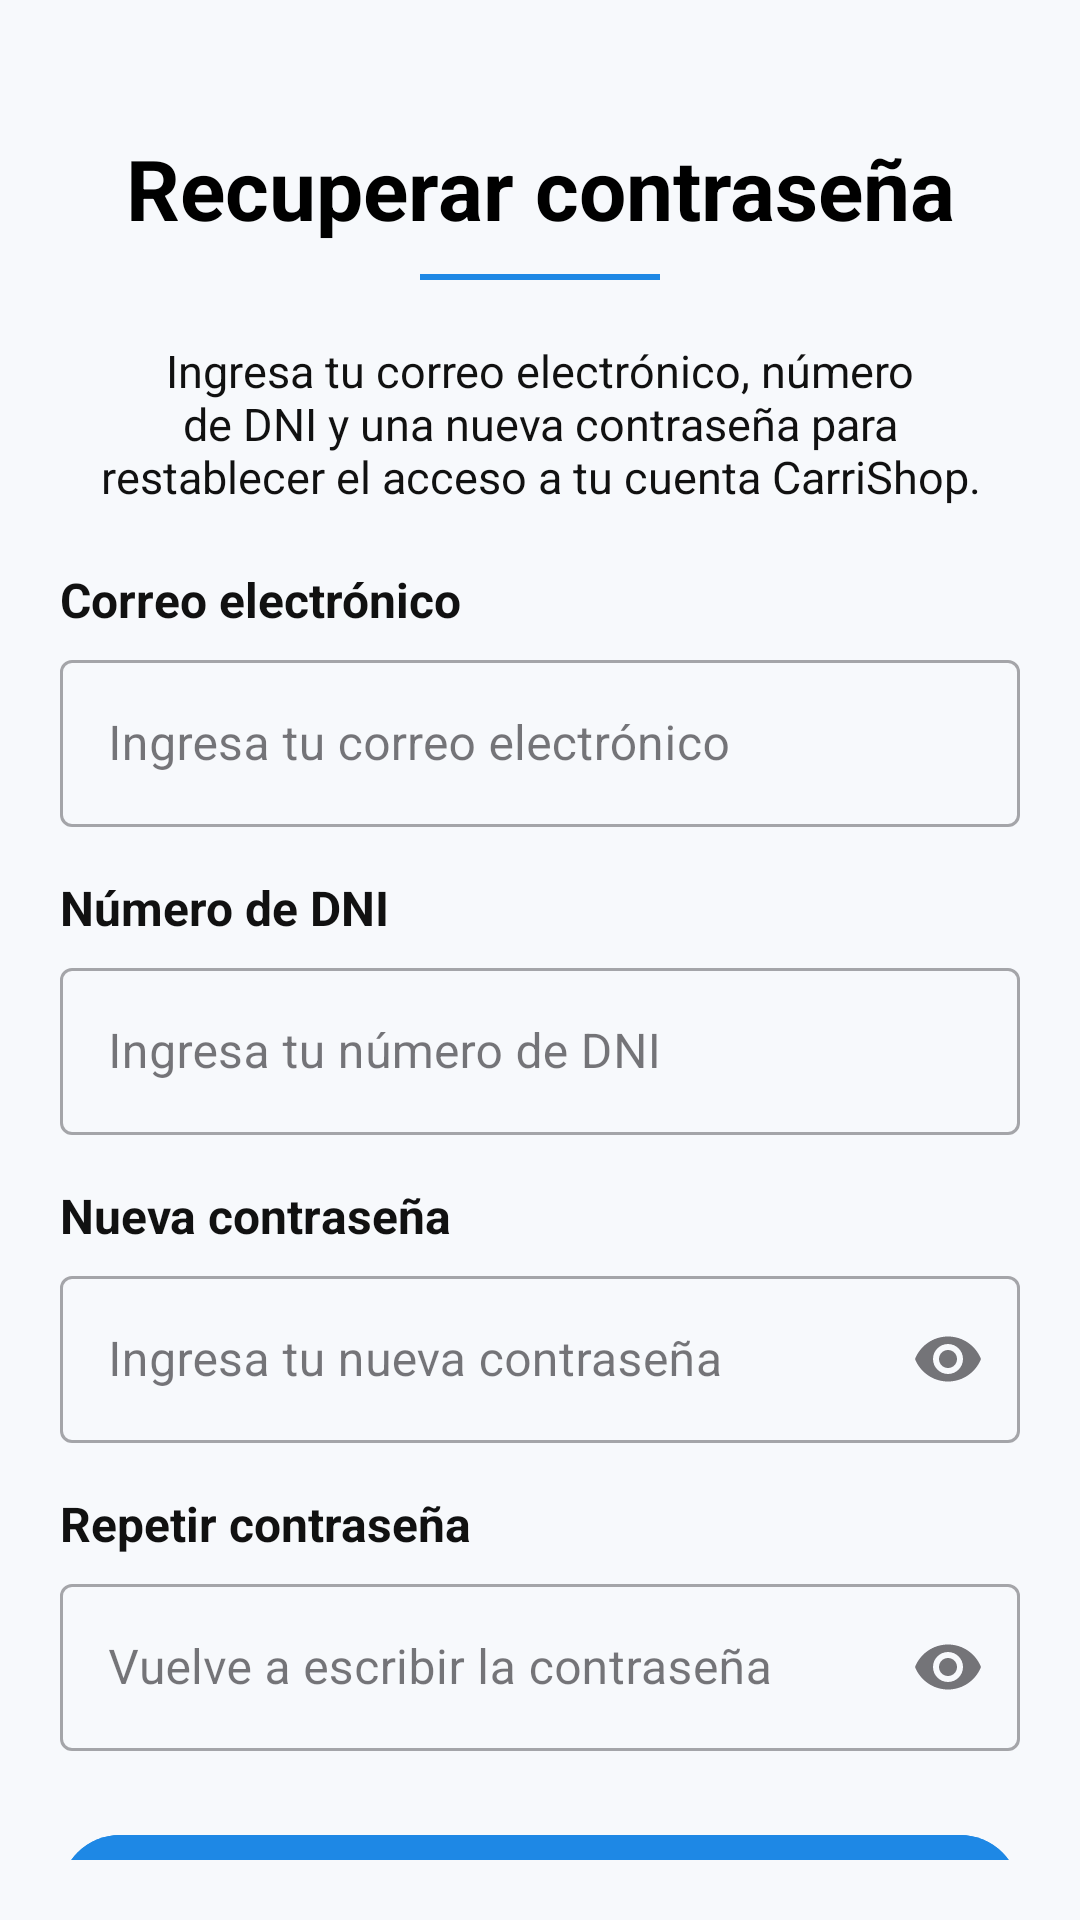

Here is an Android app screen rendered from its layout file. Give the layout XML and the strings, colors and styles it references.
<!-- AndroidManifest.xml: application theme Theme.Carrishop -->
<!-- res/layout/activity_olvide_contrasena.xml -->
<?xml version="1.0" encoding="utf-8"?>
<androidx.core.widget.NestedScrollView
    xmlns:android="http://schemas.android.com/apk/res/android"
    xmlns:app="http://schemas.android.com/apk/res-auto"
    android:layout_width="match_parent"
    android:layout_height="match_parent"
    android:background="@color/fondo"
    android:padding="20dp"
    android:fillViewport="true">

    <LinearLayout
        android:layout_width="match_parent"
        android:layout_height="wrap_content"
        android:orientation="vertical"
        android:gravity="center_horizontal">

        
        <TextView
            android:layout_width="match_parent"
            android:layout_height="wrap_content"
            android:text="Recuperar contraseña"
            android:textStyle="bold"
            android:textColor="@color/black"
            android:textSize="28sp"
            android:gravity="center"
            android:layout_marginTop="24dp"
            android:layout_marginBottom="10dp"/>

        
        <View
            android:layout_width="80dp"
            android:layout_height="2dp"
            android:background="@color/primario"
            android:layout_marginBottom="20dp"/>

        
        <TextView
            android:layout_width="match_parent"
            android:layout_height="wrap_content"
            android:text="Ingresa tu correo electrónico, número de DNI y una nueva contraseña para restablecer el acceso a tu cuenta CarriShop."
            android:textColor="@color/texto"
            android:textSize="15sp"
            android:gravity="center"
            android:paddingHorizontal="12dp"
            android:layout_marginBottom="20dp"/>

        
        <TextView
            android:layout_width="match_parent"
            android:layout_height="wrap_content"
            android:text="Correo electrónico"
            android:textStyle="bold"
            android:textColor="@color/texto"
            android:textSize="16sp"
            android:layout_marginBottom="4dp"/>

        <com.google.android.material.textfield.TextInputLayout
            style="@style/Widget.MaterialComponents.TextInputLayout.OutlinedBox"
            android:layout_width="match_parent"
            android:layout_height="wrap_content"
            android:hint="Ingresa tu correo electrónico"
            app:endIconDrawable="@drawable/ic_email"
        app:endIconTint="@color/primario">

        <com.google.android.material.textfield.TextInputEditText
            android:id="@+id/txtEmailRecuperar"
            android:layout_width="match_parent"
            android:layout_height="wrap_content"
            android:inputType="textEmailAddress"/>
    </com.google.android.material.textfield.TextInputLayout>


    
        <TextView
            android:layout_width="match_parent"
            android:layout_height="wrap_content"
            android:text="Número de DNI"
            android:textStyle="bold"
            android:textColor="@color/texto"
            android:textSize="16sp"
            android:layout_marginTop="16dp"
            android:layout_marginBottom="4dp"/>

        <com.google.android.material.textfield.TextInputLayout
            style="@style/Widget.MaterialComponents.TextInputLayout.OutlinedBox"
            android:layout_width="match_parent"
            android:layout_height="wrap_content"
            android:hint="Ingresa tu número de DNI">

            <com.google.android.material.textfield.TextInputEditText
                android:id="@+id/txtDniRecuperar"
                android:layout_width="match_parent"
                android:layout_height="wrap_content"
                android:inputType="number"
                android:maxLength="8"/>
        </com.google.android.material.textfield.TextInputLayout>

        
        <TextView
            android:layout_width="match_parent"
            android:layout_height="wrap_content"
            android:text="Nueva contraseña"
            android:textStyle="bold"
            android:textColor="@color/texto"
            android:textSize="16sp"
            android:layout_marginTop="16dp"
            android:layout_marginBottom="4dp"/>

        <com.google.android.material.textfield.TextInputLayout
            style="@style/Widget.MaterialComponents.TextInputLayout.OutlinedBox"
            android:layout_width="match_parent"
            android:layout_height="wrap_content"
            android:hint="Ingresa tu nueva contraseña"
            app:endIconMode="password_toggle">

            <com.google.android.material.textfield.TextInputEditText
                android:id="@+id/txtNuevaContrasena"
                android:layout_width="match_parent"
                android:layout_height="wrap_content"
                android:inputType="textPassword"/>
        </com.google.android.material.textfield.TextInputLayout>

        
        <TextView
            android:layout_width="match_parent"
            android:layout_height="wrap_content"
            android:text="Repetir contraseña"
            android:textStyle="bold"
            android:textColor="@color/texto"
            android:textSize="16sp"
            android:layout_marginTop="16dp"
            android:layout_marginBottom="4dp"/>

        <com.google.android.material.textfield.TextInputLayout
            style="@style/Widget.MaterialComponents.TextInputLayout.OutlinedBox"
            android:layout_width="match_parent"
            android:layout_height="wrap_content"
            android:hint="Vuelve a escribir la contraseña"
            app:endIconMode="password_toggle">

            <com.google.android.material.textfield.TextInputEditText
                android:id="@+id/txtRepetirContrasena"
                android:layout_width="match_parent"
                android:layout_height="wrap_content"
                android:inputType="textPassword"/>
        </com.google.android.material.textfield.TextInputLayout>

        
        <com.google.android.material.button.MaterialButton
            android:id="@+id/btnActualizarContrasena"
            android:layout_width="match_parent"
            android:layout_height="wrap_content"
            android:text="Actualizar contraseña"
            android:textAllCaps="false"
            android:textColor="@color/on_primario"
            android:backgroundTint="@color/primario"
            app:cornerRadius="25dp"
            android:layout_marginTop="24dp"/>

        
        <com.google.android.material.button.MaterialButton
            android:id="@+id/btnVolverLogin"
            android:layout_width="match_parent"
            android:layout_height="wrap_content"
            android:text="Volver al inicio de sesión"
            android:textAllCaps="false"
            android:textColor="@color/primario"
            android:backgroundTint="@android:color/white"
            app:strokeColor="@color/primario"
            app:strokeWidth="2dp"
            app:cornerRadius="25dp"
            android:layout_marginTop="16dp"
            android:layout_marginBottom="24dp"/>

    </LinearLayout>
</androidx.core.widget.NestedScrollView>
<!-- resources referenced by this layout -->
<resources>
  <color name="black">#FF000000</color>
  <color name="fondo">#F7F9FC</color>
  <color name="on_primario">#FFFFFFFF</color>
  <color name="primario">#1E88E5</color>
  <color name="texto">#111111</color>
  <!-- drawable ic_email (drawable) -->
  <vector xmlns:android="http://schemas.android.com/apk/res/android"
      android:width="24dp"
      android:height="24dp"
      android:viewportWidth="24"
      android:viewportHeight="24">
      <path
          android:fillColor="#4A4A4A"
          android:pathData="M20,4H4C2.9,4 2,4.9 2,6v12c0,1.1 0.9,2 2,2h16c1.1,0
          2,-0.9 2,-2V6C22,4.9 21.1,4 20,4zM20,8l-8,5 -8,-5V6l8,5 8,-5V8z"/>
  </vector>
  <style name="Theme.Carrishop" parent="Base.Theme.Carrishop" />
  <style name="Base.Theme.Carrishop" parent="Theme.Material3.DayNight.NoActionBar">
              
              
              
          </style>
</resources>
